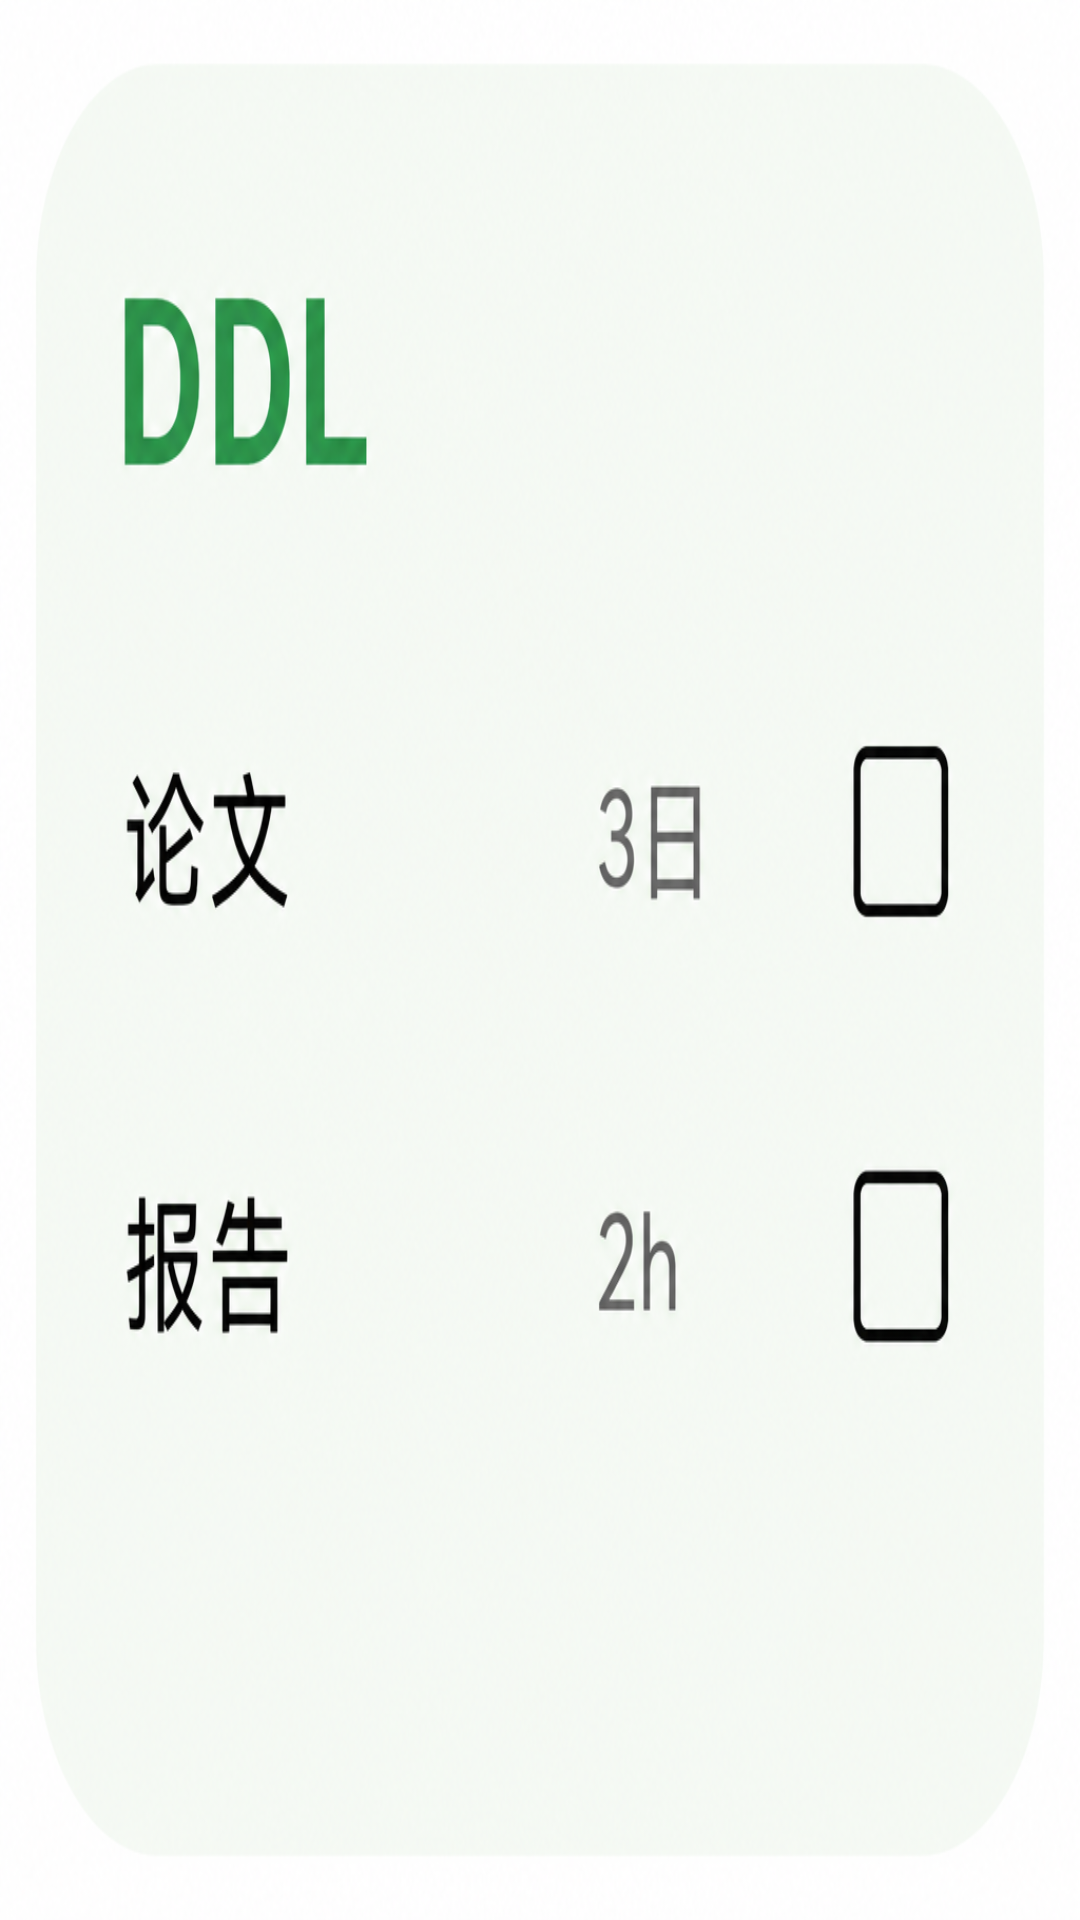

Here is an Android app screen rendered from its layout file. Give the layout XML and the strings, colors and styles it references.
<!-- AndroidManifest.xml: application theme Theme.Pool -->
<!-- res/layout/widget_preview_ddl_image.xml -->
<?xml version="1.0" encoding="utf-8"?>
<FrameLayout xmlns:android="http://schemas.android.com/apk/res/android"
    android:layout_width="match_parent"
    android:layout_height="match_parent">

    <ImageView
        android:layout_width="match_parent"
        android:layout_height="match_parent"
        android:contentDescription="@string/widget_ddl_label"
        android:scaleType="fitXY"
        android:src="@drawable/widget_preview_ddl" />
</FrameLayout>
<!-- resources referenced by this layout -->
<resources>
  <!-- drawable widget_preview_ddl: png bitmap (drawable-nodpi, 801766 bytes) -->
  <string name="widget_ddl_label">待办 DDL</string>
  <style name="Theme.Pool" parent="android:Theme.Material.Light.NoActionBar" />
</resources>
